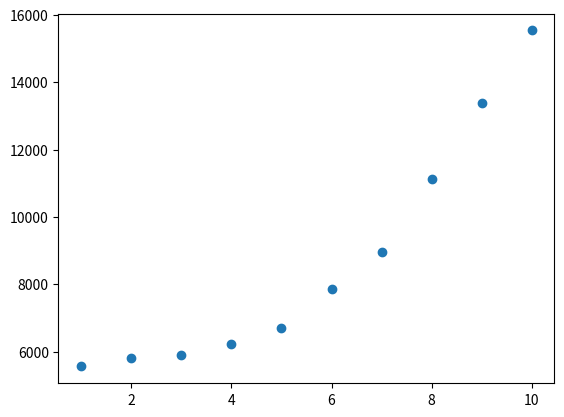
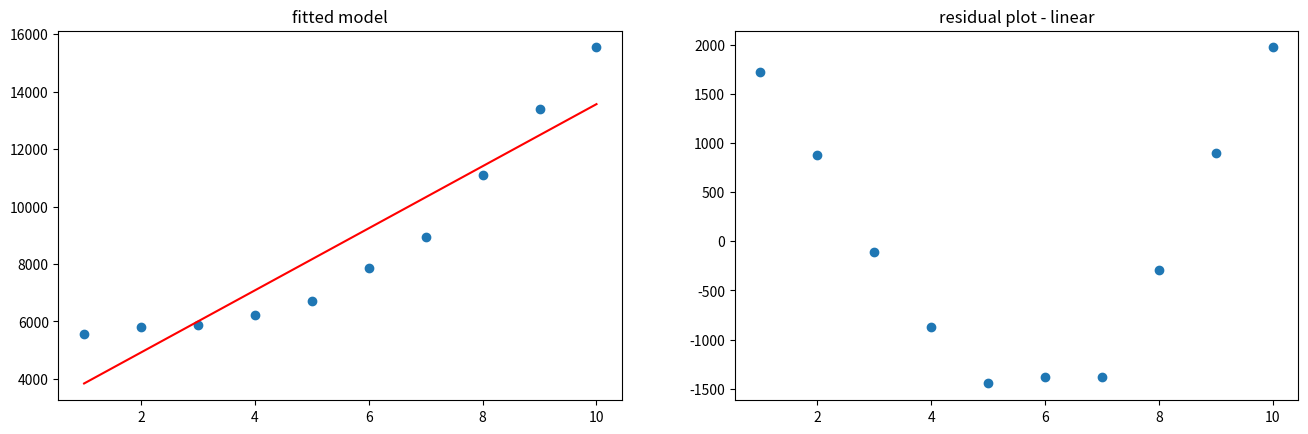
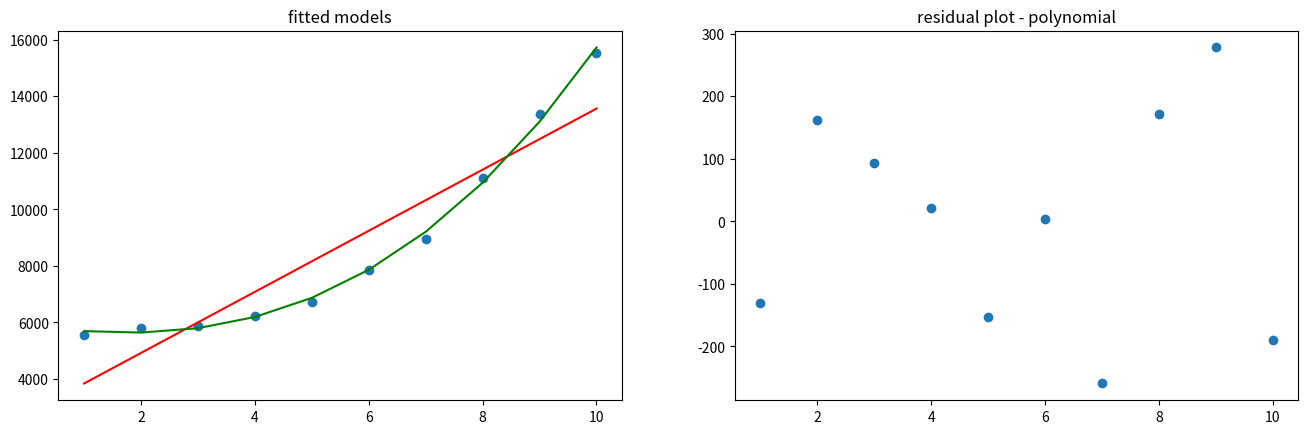

Reproduce these figures in Python, in order.
%matplotlib inline
import pandas as pd
import numpy as np
import matplotlib.pyplot as plt
import scipy.stats as st

np.random.seed(0)

x = np.array(range(1,11)).reshape(10, 1)
X = np.concatenate((np.ones((10, 1)), x, x**2, x**3), axis = 1)
X

beta = np.array([5000, 2.3, 1.3, 10]).reshape(1, 4)
y = np.dot(beta, X.T).T
# Adding noise
y = y + 1000*np.random.random((10, 1))
y

fig, ax = plt.subplots()
ax.scatter(x.flatten(), y.flatten())

X_lin = np.concatenate((np.ones((10, 1)), x), axis = 1)
B = np.dot(np.dot(np.linalg.inv(np.dot(X_lin.T, X_lin)), X_lin.T), y)

print('Fitted linear model:')
print(B)
    
residuals = y - np.dot(X_lin, B)
adj_r2 = 1 - ((y.shape[0] - 1) * (np.std(residuals) ** 2) / ((y.shape[0] - 2 - 1) * (np.std(y) ** 2)))
print('\nAdjusted R2: ' + str(adj_r2))

fig, ax = plt.subplots(1, 2)

y_pred_lin = np.dot(B.T, X_lin.T).T
ax[0].scatter(x.flatten(), y.flatten())
ax[0].plot(range(1, 11), y_pred_lin, 'red')
ax[0].set_title('fitted model')

ax[1].scatter(x.flatten(), residuals)
ax[1].set_title('residual plot - linear')

fig.set_figwidth(16)

B = np.dot(np.dot(np.linalg.inv(np.dot(X.T, X)), X.T), y)

print('Fitted polynomial model:')
print(B)
    
residuals = y - np.dot(X, B)
adj_r2 = 1 - ((y.shape[0] - 1) * (np.std(residuals) ** 2) / ((y.shape[0] - 2 - 1) * (np.std(y) ** 2)))
print('\nAdjusted R2: ' + str(adj_r2))

fig, ax = plt.subplots(1, 2)

y_pred = np.dot(B.T, X.T).T
ax[0].scatter(x.flatten(), y.flatten())
ax[0].plot(range(1, 11), y_pred_lin, 'red')
ax[0].plot(range(1, 11), y_pred,'green')
ax[0].set_title('fitted models')

ax[1].scatter(x.flatten(), residuals)
ax[1].set_title('residual plot - polynomial')

fig.set_figwidth(16)

